2-way image classification set "cats_and_dogs" from GitHub (Parthraj-Mori/CNN_deep); label vocabulary: cat, dog.

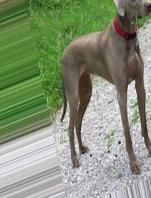
Label: dog

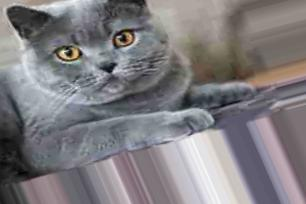
Label: cat

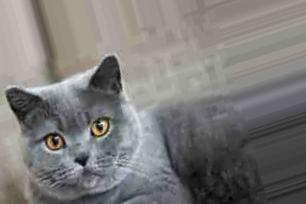
Label: cat

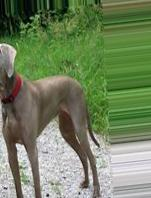
Label: dog

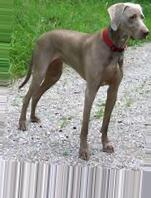
Label: dog

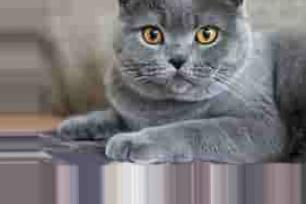
Label: cat
